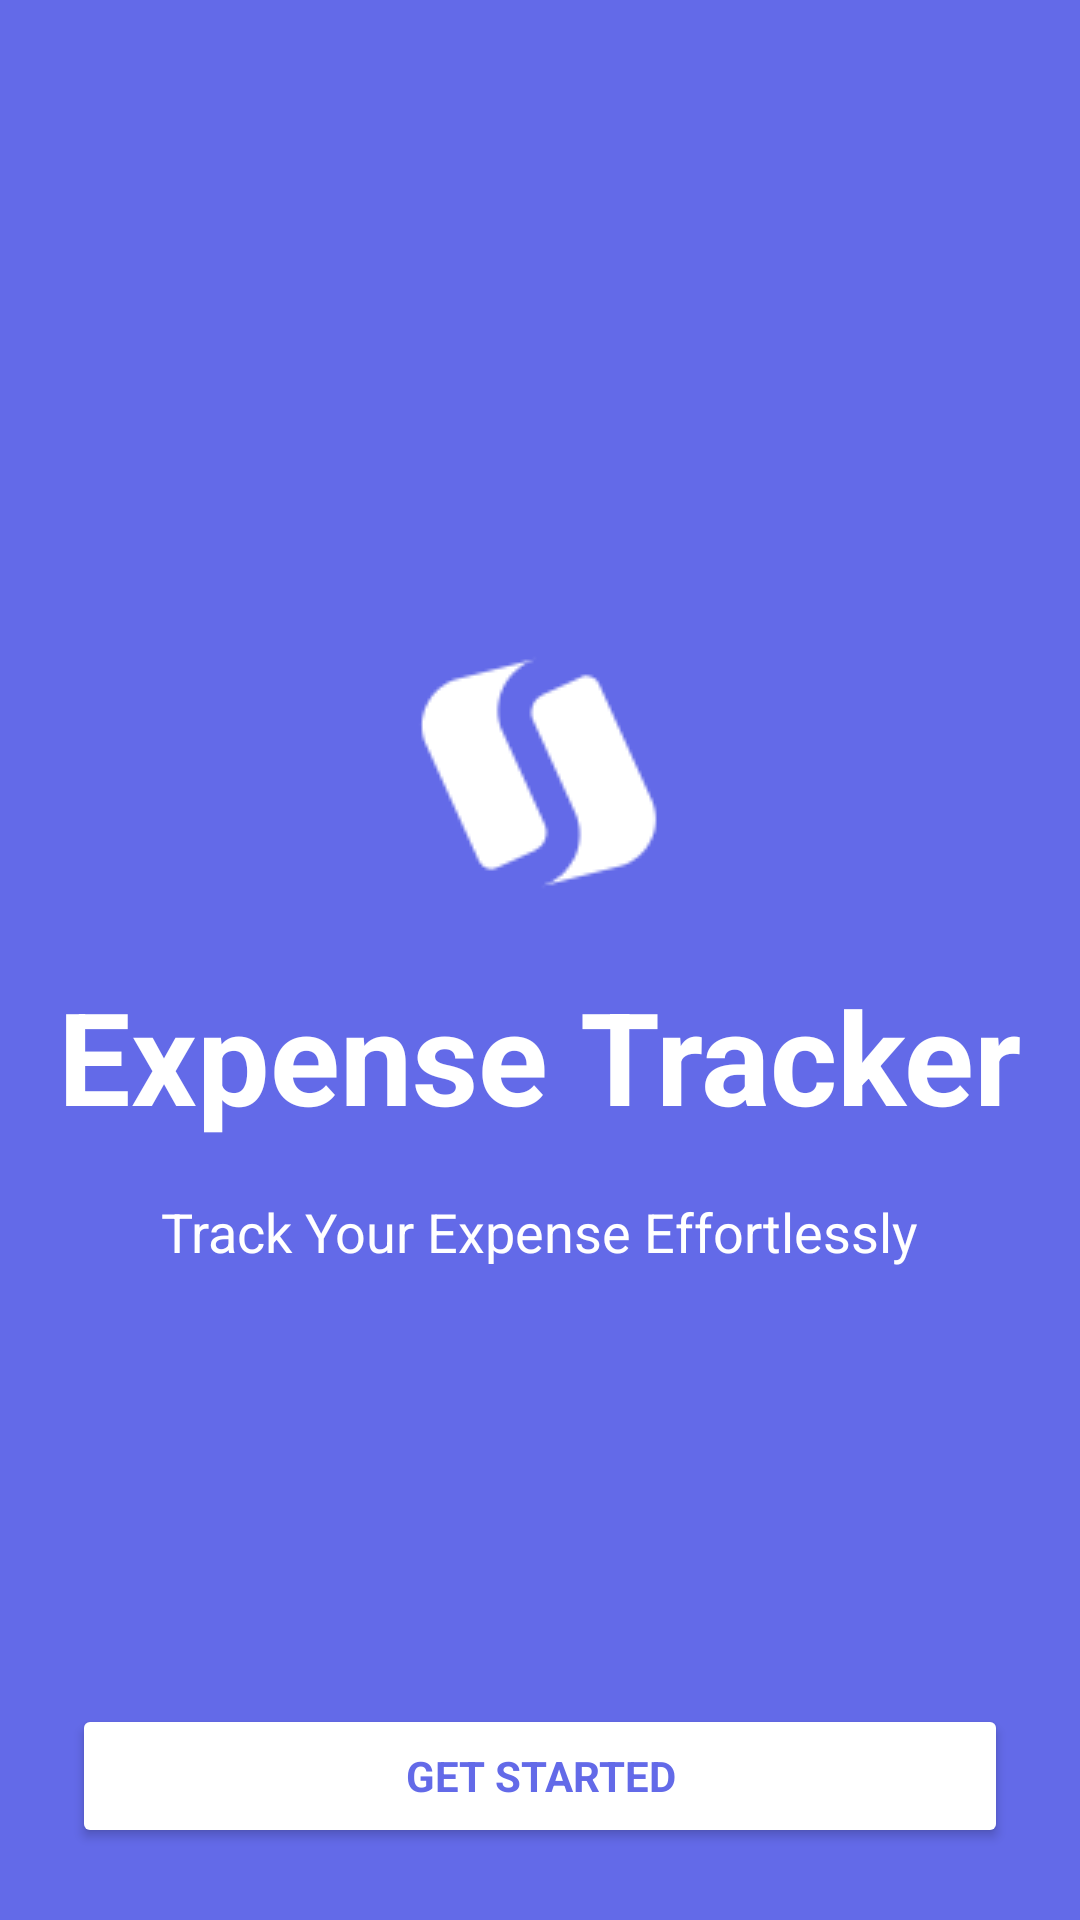

Android layout source for this screen:
<!-- AndroidManifest.xml: application theme Theme.ExpenseTracker -->
<!-- res/layout/fragment_launch_screen.xml -->
<?xml version="1.0" encoding="utf-8"?>
<androidx.constraintlayout.widget.ConstraintLayout
    xmlns:android="http://schemas.android.com/apk/res/android"
    xmlns:app="http://schemas.android.com/apk/res-auto"
    xmlns:tools="http://schemas.android.com/tools"
    android:layout_width="match_parent"
    android:layout_height="match_parent"
    android:background="@color/theme"
    tools:context=".LaunchScreen">

    <ImageView
        android:id="@+id/imageView"
        android:layout_width="wrap_content"
        android:layout_height="wrap_content"
        android:layout_marginTop="196dp"
        android:src="@drawable/logo"
        app:layout_constraintEnd_toEndOf="parent"
        app:layout_constraintStart_toStartOf="parent"
        app:layout_constraintTop_toTopOf="parent" />

    <TextView
        android:id="@+id/textView"
        android:layout_width="wrap_content"
        android:layout_height="wrap_content"
        android:text="Expense Tracker"
        android:textColor="@color/white"
        android:textSize="43sp"
        android:textStyle="bold"
        app:layout_constraintEnd_toEndOf="parent"
        app:layout_constraintStart_toStartOf="parent"
        app:layout_constraintTop_toBottomOf="@+id/imageView" />

    <TextView
        android:id="@+id/textView2"
        android:layout_width="wrap_content"
        android:layout_height="wrap_content"
        android:text="Track Your Expense Effortlessly"
        android:textColor="@color/white"
        android:textSize="18sp"
        android:padding="18dp"
        app:layout_constraintEnd_toEndOf="parent"
        app:layout_constraintStart_toStartOf="parent"
        app:layout_constraintTop_toBottomOf="@+id/textView" />

    <Button
        android:id="@+id/btnGetStarted"
        android:layout_width="match_parent"
        android:layout_height="wrap_content"
        android:layout_margin="24dp"
        android:layout_marginBottom="42dp"
        android:backgroundTint="@color/white"
        android:text="Get Started"
        android:textColor="@color/theme"
        android:textStyle="bold"
        app:cornerRadius="16dp"
        app:layout_constraintBottom_toBottomOf="parent"
        app:layout_constraintEnd_toEndOf="parent"
        app:layout_constraintStart_toStartOf="parent" />




</androidx.constraintlayout.widget.ConstraintLayout>
<!-- resources referenced by this layout -->
<resources>
  <color name="theme">#636AE8</color>
  <color name="white">#FFFFFFFF</color>
  <!-- drawable logo: png bitmap (drawable, 2393 bytes) -->
  <style name="Theme.ExpenseTracker" parent="Theme.MaterialComponents.DayNight.NoActionBar">
          
          <item name="colorPrimary">@color/theme</item>
          <item name="colorPrimaryVariant">@color/theme_dark</item>
          <item name="colorOnPrimary">@color/white</item>
  
          <item name="android:windowBackground">@color/white</item>
          <item name="android:colorBackground">@color/white</item>
          <item name="colorSurface">@color/white</item>
          <item name="colorOnSurface">@color/black</item>
          <item name="cardBackgroundColor">@color/white</item>
          <item name="colorOnSurfaceVariant">@color/grey</item>
          <item name="editTextBackground">@color/white</item>
          <item name="android:editTextBackground">@color/white</item>
  
  
          
          <item name="colorSecondary">#4053FF</item>
          <item name="colorOnSecondary">@color/black</item>
  
          
          <item name="textInputStyle">@style/Widget.ExpenseTracker.TextInputLayout</item>
          <item name="editTextStyle">@style/Widget.ExpenseTracker.EditText</item>
          <item name="autoCompleteTextViewStyle">@style/Widget.ExpenseTracker.AutoComplete</item>
  
          
          <item name="android:textColor">@color/black</item>
          <item name="android:fontFamily">sans-serif</item>
  
          <item name="android:forceDarkAllowed" tools:targetApi="29">false</item>
      </style>
  <color name="theme_dark">#303F9F</color>
  <color name="black">#FF000000</color>
  <color name="grey">#494848</color>
  <style name="Widget.ExpenseTracker.TextInputLayout" parent="Widget.MaterialComponents.TextInputLayout.OutlinedBox">
          <item name="boxBackgroundColor">@color/white</item>
          <item name="boxStrokeColor">@color/theme</item>
          <item name="hintTextColor">@color/gray</item>
          <item name="android:textColorHint">@color/hint_color</item>
      </style>
  <style name="Widget.ExpenseTracker.EditText" parent="Widget.MaterialComponents.TextInputEditText.OutlinedBox">
          <item name="android:textColor">?colorOnSurface</item>
          <item name="android:textColorHint">@color/hint_color</item>
          <item name="android:padding">12dp</item>
      </style>
  <style name="Widget.ExpenseTracker.AutoComplete" parent="Widget.MaterialComponents.AutoCompleteTextView.OutlinedBox">
          <item name="android:textColor">?colorOnSurface</item>
          <item name="android:textColorHint">@color/hint_color</item>
          <item name="android:padding">12dp</item>
      </style>
  <color name="gray">#808080</color>
  <color name="hint_color">#D3D3D3</color>
</resources>
